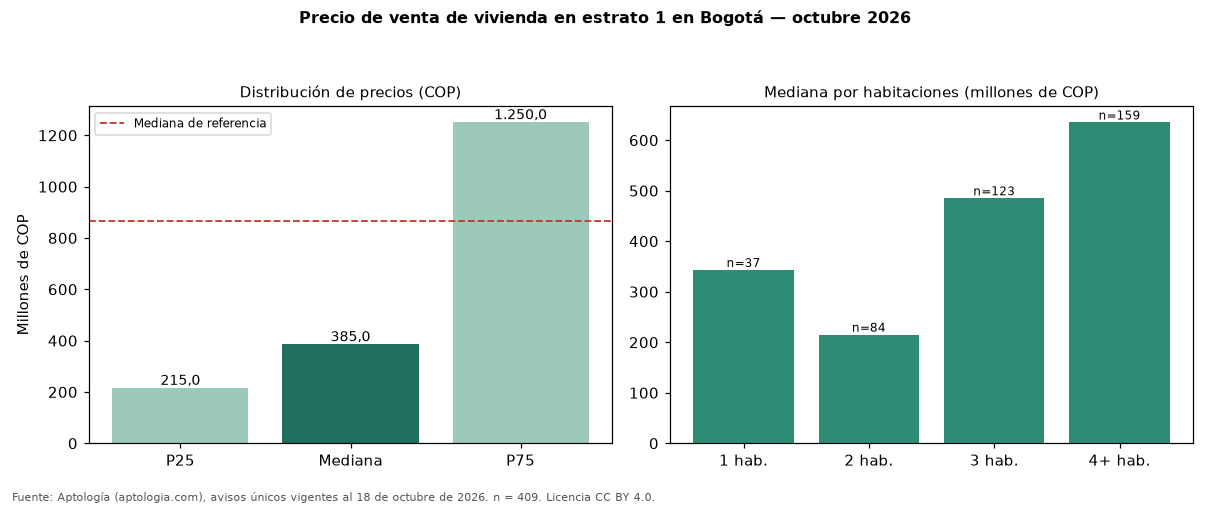

Data behind this chart, as committed beside it:
seccion, metrica, valor_cop, n
precio, p25, 215000000, 409
precio, mediana, 385000000, 409
precio, p75, 1250000000, 409
cop_por_m2, p25, 3053802, 409
cop_por_m2, mediana, 4730769, 409
cop_por_m2, p75, 6938609, 409
area, area_mediana_m2, 105.0, 409
habitaciones, 1, 343000000, 37
habitaciones, 2, 215000000, 84
habitaciones, 3, 485000000, 123
habitaciones, 4+, 635000000, 159
administracion, mediana, 186000, 231
estrato, moda, 1, 
parqueadero, porcentaje_con_parqueadero, 47.9, 409
referencia, mediana_referencia, 865852573, 54236
referencia, mediana_cop_por_m2_referencia, 6557377, 54236
